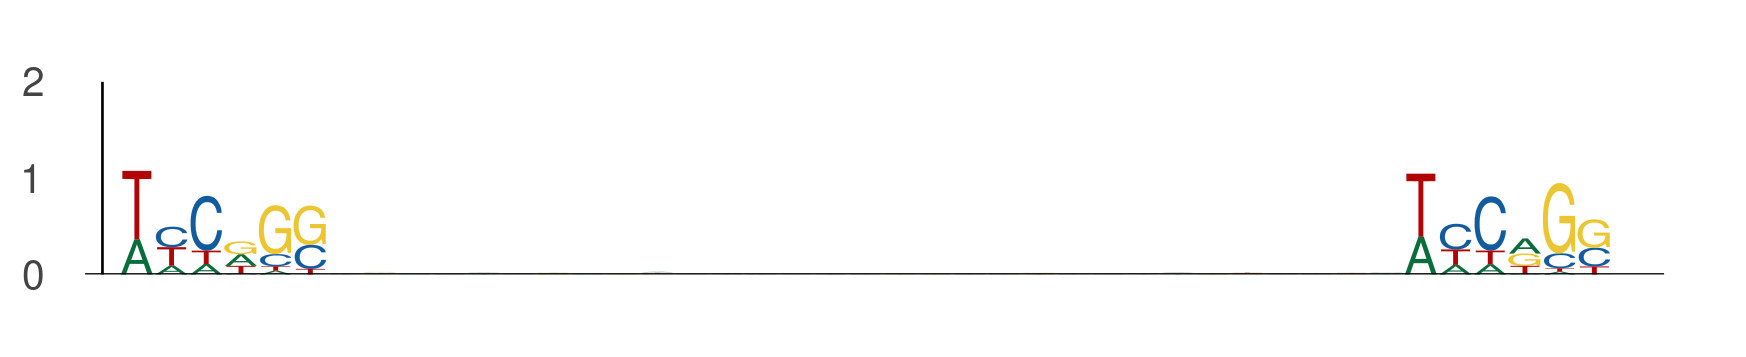

The table this chart was drawn from, first rows:
seq_index, start_position, end_position, is_reversed_complement
2840, 122, 128, 0
2840, 159, 165, 0
3219, 7, 13, 0
3219, 44, 50, 0
5639, 31, 37, 0
5639, 68, 74, 0
5639, 67, 73, 0
5639, 104, 110, 0
78, 21, 27, 0
78, 58, 64, 0
2745, 73, 79, 0
2745, 110, 116, 0
5000, 10, 16, 0
5000, 47, 53, 0
2203, 88, 94, 0
2203, 125, 131, 0
936, 16, 22, 0
936, 53, 59, 0
4802, 74, 80, 0
4802, 111, 117, 0
4059, 59, 65, 0
4059, 96, 102, 0
969, 3, 9, 0
969, 40, 46, 0
2712, 88, 94, 0
2712, 125, 131, 0
3506, 88, 94, 0
3506, 125, 131, 0
4155, 89, 95, 0
4155, 126, 132, 0
5158, 107, 113, 0
5158, 144, 150, 0
411, 58, 64, 0
411, 95, 101, 0
5009, 113, 119, 0
5009, 150, 156, 0
5549, 37, 43, 0
5549, 74, 80, 0
5320, 95, 101, 0
5320, 132, 138, 0
5840, 100, 106, 0
5840, 137, 143, 0
722, 0, 6, 0
722, 37, 43, 0
2356, 92, 98, 0
2356, 129, 135, 0
5304, 13, 19, 0
5304, 50, 56, 0
1731, 73, 79, 0
1731, 110, 116, 0
3191, 36, 42, 0
3191, 73, 79, 0
743, 101, 107, 0
743, 138, 144, 0
5290, 52, 58, 0
5290, 89, 95, 0
5910, 73, 79, 0
5910, 110, 116, 0
4002, 58, 64, 0
4002, 95, 101, 0
... 1,228 more rows
